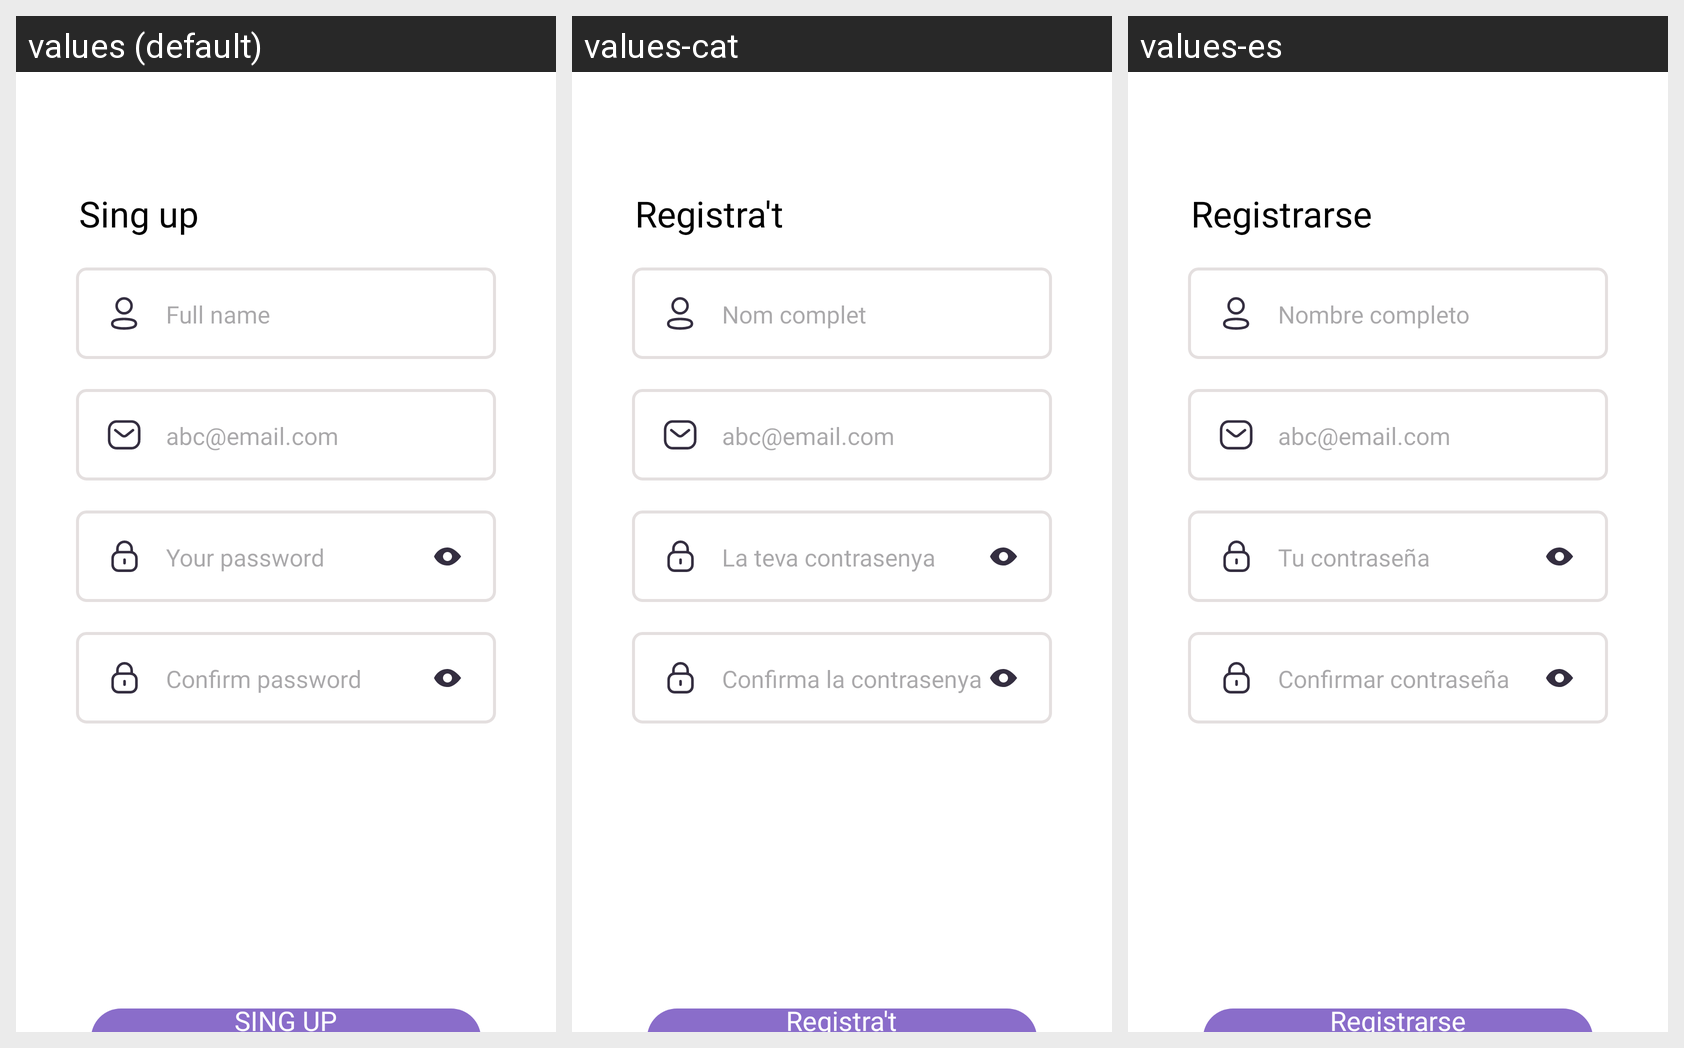

Translations of the strings shown on this Android screen, per locale in the grid:
Android screen res/layout/activity_register.xml rendered under 3 locales, left to right: values (default), values-cat, values-es. Device: Nexus 5 (rendered at 1080×1920; each locale shown at half size, 540×960, under a caption strip naming it); theme Theme.EvencatAndroid.
Strings drawn on this screen, with the default value and each locale's value (text and hints the layout hard-codes, and strings that could not be matched under every locale, appear in the picture but are not listed):

sing_up_title
  values: Sing up
  values-cat: Registra't
  values-es: Registrarse

name
  values: Full name
  values-cat: Nom complet
  values-es: Nombre completo

password
  values: Your password
  values-cat: La teva contrasenya
  values-es: Tu contraseña

password2
  values: Confirm password
  values-cat: Confirma la contrasenya
  values-es: Confirmar contraseña

sing_up
  values: SING UP
  values-cat: Registra't
  values-es: Registrarse
